5-way image classification set "sample" from GitHub (mohamed-abo-taha/defect-detection-qc); label vocabulary: contamination, crack, dent, good, scratch.

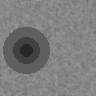
Label: dent

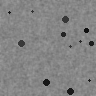
Label: contamination

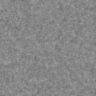
Label: good

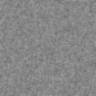
Label: good

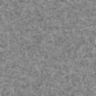
Label: good

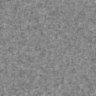
Label: good
